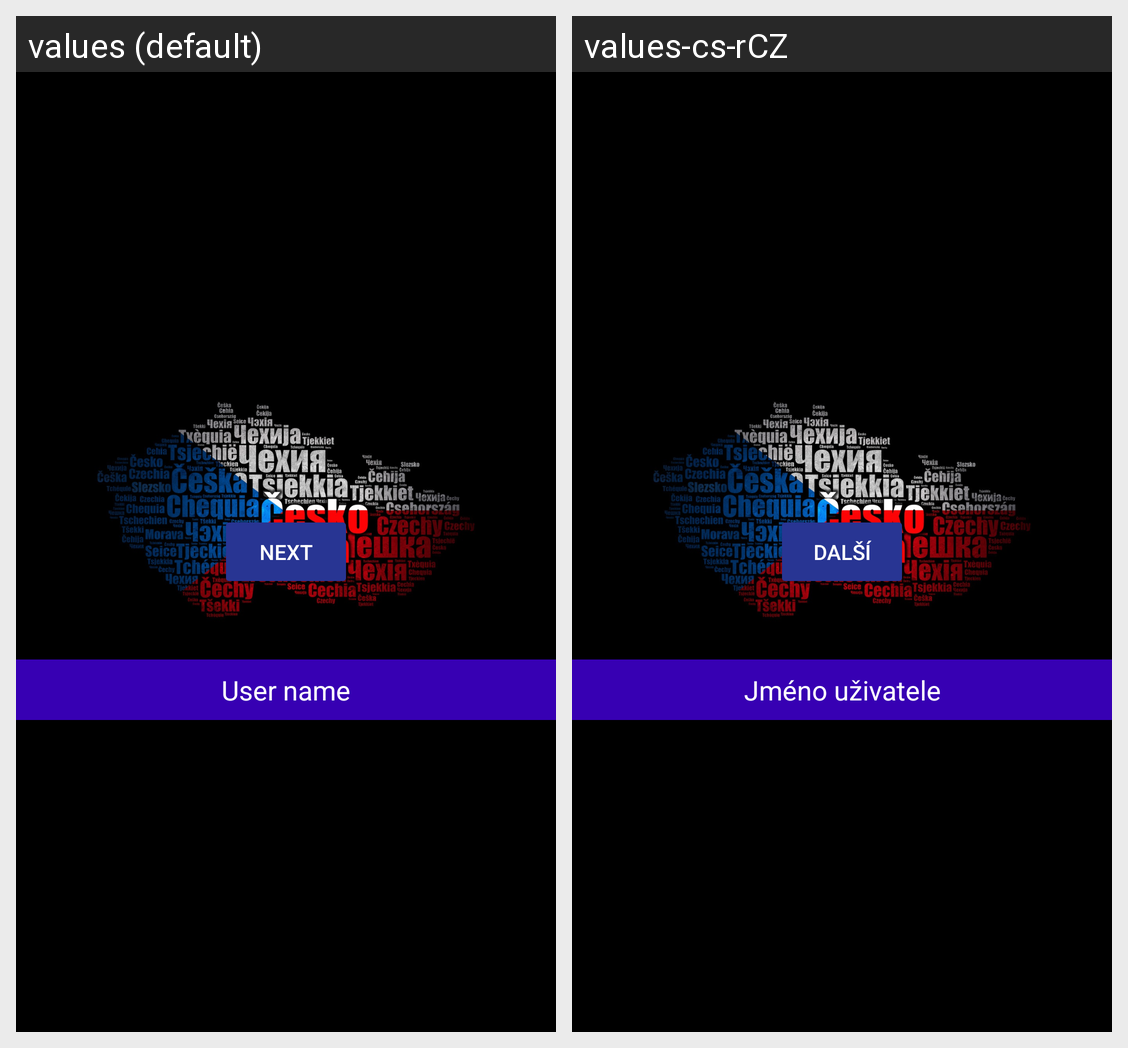

Translations of the strings shown on this Android screen, per locale in the grid:
Android screen res/layout/activity_user_name.xml rendered under 2 locales, left to right: values (default), values-cs-rCZ. Device: Nexus 5 (rendered at 1080×1920; each locale shown at half size, 540×960, under a caption strip naming it); theme AppTheme.
Strings drawn on this screen, with the default value and each locale's value (text and hints the layout hard-codes, and strings that could not be matched under every locale, appear in the picture but are not listed):

user_name_editview
  values: User name
  values-cs-rCZ: Jméno uživatele

next
  values: next
  values-cs-rCZ: další
